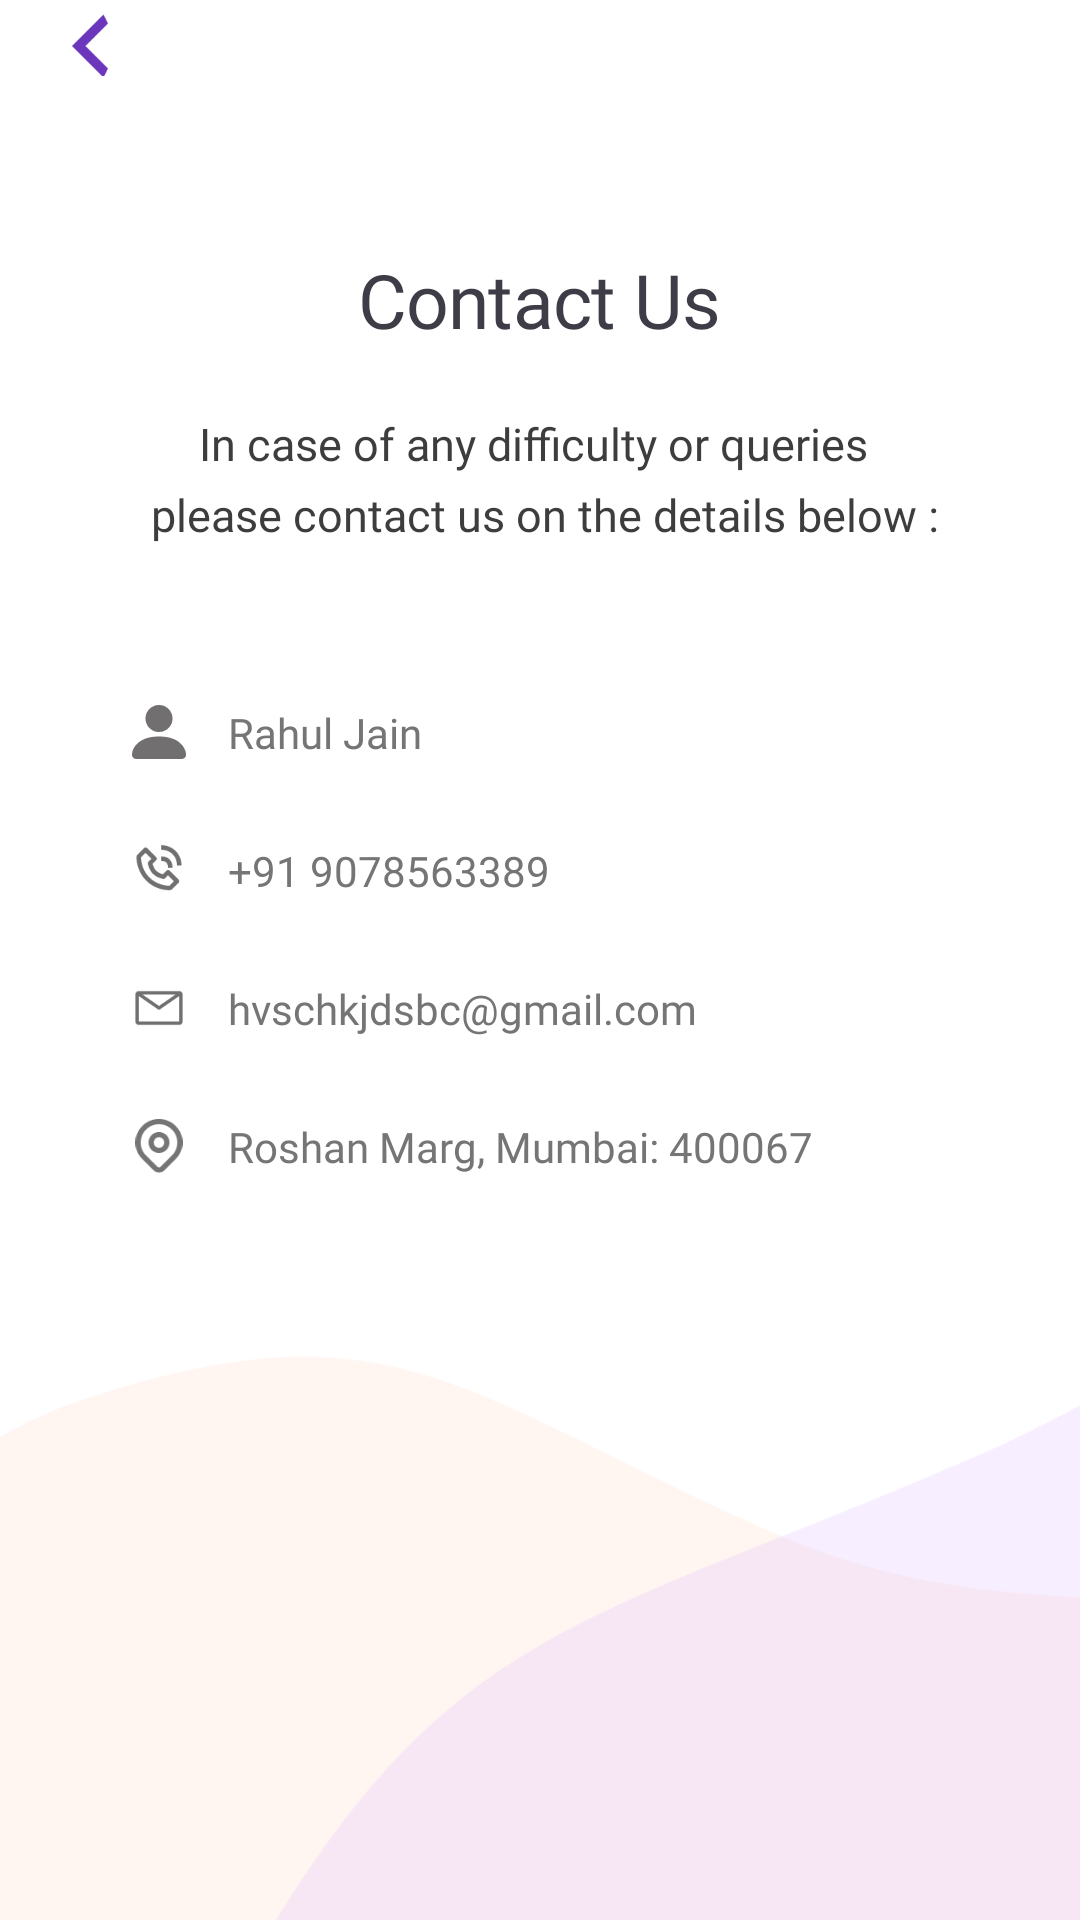

The Android layout XML behind this screen, and the referenced resources:
<!-- AndroidManifest.xml: application theme Theme.Design -->
<!-- res/layout/fragment_contact.xml -->
<?xml version="1.0" encoding="utf-8"?>
<FrameLayout xmlns:android="http://schemas.android.com/apk/res/android"
    xmlns:app="http://schemas.android.com/apk/res-auto"
    xmlns:tools="http://schemas.android.com/tools"
    android:id="@+id/frameLayout_contact"
    android:layout_width="match_parent"
    android:layout_height="match_parent"
    tools:context=".fragments.ContactFragment">

    <LinearLayout
        android:layout_width="match_parent"
        android:layout_height="match_parent"
        android:orientation="vertical">

        <ImageButton
            android:id="@+id/back_contact_button"
            android:layout_width="12dp"
            android:layout_height="21dp"
            android:layout_marginStart="24dp"
            android:layout_marginTop="4.31dp"
            android:background="@drawable/back_image"
            android:contentDescription="@string/todo1"
            tools:ignore="SpeakableTextPresentCheck,TouchTargetSizeCheck,DuplicateSpeakableTextCheck" />

        <TextView
            android:layout_width="wrap_content"
            android:layout_height="wrap_content"
            android:textSize="25sp"
            android:layout_gravity="center"
            android:fontFamily="@font/spartan_semi_bold"
            android:layout_marginTop="57.5dp"
            android:textColor="#3E3C47"
            android:letterSpacing="-0.01"
            android:text="@string/contact_us"/>

        <TextView
            android:layout_width="wrap_content"
            android:layout_height="wrap_content"
            android:layout_marginHorizontal="27dp"
            android:textSize="15sp"
            android:layout_marginTop="21dp"
            android:layout_gravity="center"
            android:fontFamily="@font/spartan_regular"
            android:textColor="#3D3D3D"
            android:lineSpacingExtra="6sp"
            android:gravity="center_horizontal"
            android:text="@string/in_case_of_any_difficulty_or_queries_please_contact_us_on_the_details_below"/>

        <LinearLayout
            android:layout_width="match_parent"
            android:layout_height="wrap_content"
            android:layout_marginStart="44dp"
            android:layout_marginEnd="40dp"
            android:layout_marginTop="53dp"
            android:orientation="horizontal">

            <ImageView
                android:layout_width="18dp"
                android:layout_height="18dp"
                android:layout_gravity="center"
                android:src="@drawable/person"/>

            <TextView
                android:id="@+id/name_contact"
                android:layout_width="wrap_content"
                android:layout_height="wrap_content"
                android:textSize="14sp"
                android:fontFamily="@font/spartan_medium"
                android:textColor="#757575"
                android:layout_marginStart="14dp"
                android:text="Rahul Jain"/>
        </LinearLayout>

        <LinearLayout
            android:layout_width="match_parent"
            android:layout_height="wrap_content"
            android:layout_marginStart="44dp"
            android:layout_marginEnd="40dp"
            android:layout_marginTop="27dp"
            android:orientation="horizontal">

            <ImageView
                android:layout_width="18dp"
                android:layout_height="18dp"
                android:layout_gravity="center"
                android:src="@drawable/phone_call2"/>

            <TextView
                android:id="@+id/number_contact"
                android:layout_width="wrap_content"
                android:layout_height="wrap_content"
                android:textSize="14sp"
                android:textColor="#757575"
                android:fontFamily="@font/spartan_medium"
                android:layout_marginStart="14dp"
                android:text="+91 9078563389"/>
        </LinearLayout>

        <LinearLayout
            android:layout_width="match_parent"
            android:layout_height="wrap_content"
            android:layout_marginStart="44dp"
            android:layout_marginEnd="40dp"
            android:layout_marginTop="27dp"
            android:orientation="horizontal">

            <ImageView
                android:layout_width="18dp"
                android:layout_height="18dp"
                android:layout_gravity="center"
                android:src="@drawable/email"/>

            <TextView
                android:id="@+id/email_contact"
                android:layout_width="wrap_content"
                android:layout_height="wrap_content"
                android:textSize="14sp"
                android:textColor="#757575"
                android:fontFamily="@font/spartan_medium"
                android:layout_marginStart="14dp"
                android:text="hvschkjdsbc@gmail.com"/>
        </LinearLayout>

        <LinearLayout
            android:layout_width="match_parent"
            android:layout_height="wrap_content"
            android:layout_marginStart="44dp"
            android:layout_marginEnd="40dp"
            android:layout_marginTop="27dp"
            android:orientation="horizontal">

            <ImageView
                android:layout_width="18dp"
                android:layout_height="18dp"
                android:layout_gravity="center"
                android:src="@drawable/location"/>

            <TextView
                android:id="@+id/location_contact"
                android:layout_width="wrap_content"
                android:layout_height="wrap_content"
                android:textSize="14sp"
                android:fontFamily="@font/spartan_medium"
                android:textColor="#757575"
                android:layout_marginStart="14dp"
                android:text="Roshan Marg, Mumbai: 400067"/>
        </LinearLayout>

    </LinearLayout>

    <androidx.constraintlayout.widget.ConstraintLayout
        android:layout_width="match_parent"
        android:layout_height="match_parent">

        <ImageView
            android:layout_width="match_parent"
            android:layout_height="400dp"
            android:layout_marginTop="452dp"
            android:background="@drawable/semi_transparent_image_yellow"
            app:layout_constraintEnd_toEndOf="parent"
            app:layout_constraintStart_toStartOf="parent"
            app:layout_constraintTop_toTopOf="parent" />

        <ImageView
            android:layout_width="wrap_content"
            android:layout_height="350dp"
            android:layout_marginTop="410dp"
            android:layout_marginStart="150dp"
            android:background="@drawable/semi_tranperant_image_pink"
            app:layout_constraintBottom_toBottomOf="parent"
            app:layout_constraintEnd_toEndOf="parent"
            app:layout_constraintStart_toStartOf="parent"
            app:layout_constraintTop_toTopOf="parent"
            tools:ignore="MissingConstraints" />
    </androidx.constraintlayout.widget.ConstraintLayout>

</FrameLayout>
<!-- resources referenced by this layout -->
<resources>
  <!-- drawable back_image: png bitmap (drawable, 722 bytes) -->
  <!-- drawable email: png bitmap (drawable, 945 bytes) -->
  <!-- drawable location: png bitmap (drawable, 1710 bytes) -->
  <!-- drawable person: png bitmap (drawable, 906 bytes) -->
  <!-- drawable phone_call2: png bitmap (drawable, 1854 bytes) -->
  <!-- drawable semi_tranperant_image_pink: png bitmap (drawable, 11052 bytes) -->
  <!-- drawable semi_transparent_image_yellow: png bitmap (drawable, 9351 bytes) -->
  <string name="contact_us">Contact Us</string>
  <string name="in_case_of_any_difficulty_or_queries_please_contact_us_on_the_details_below">In case of any difficulty or queries \n please contact us on the details below :</string>
  <string name="todo1">TODO</string>
  <style name="Theme.Design" parent="Theme.MaterialComponents.DayNight.NoActionBar">
          
          <item name="colorPrimary">@color/purple_500</item>
          <item name="colorPrimaryVariant">@color/purple_700</item>
          <item name="colorOnPrimary">@color/white</item>
          
          <item name="colorSecondary">@color/teal_200</item>
          <item name="colorSecondaryVariant">@color/teal_700</item>
          <item name="colorOnSecondary">@color/black</item>
          
          <item name="android:statusBarColor" tools:targetApi="l">@color/pink</item>
          
          <item name="android:windowTranslucentStatus">false</item>
  
      </style>
  <color name="purple_500">#FF6200EE</color>
  <color name="purple_700">#FF3700B3</color>
  <color name="white">#FFFFFFFF</color>
  <color name="teal_200">#FF03DAC5</color>
  <color name="teal_700">#FF018786</color>
  <color name="black">#FF000000</color>
  <color name="pink">#6b36bc</color>
</resources>
